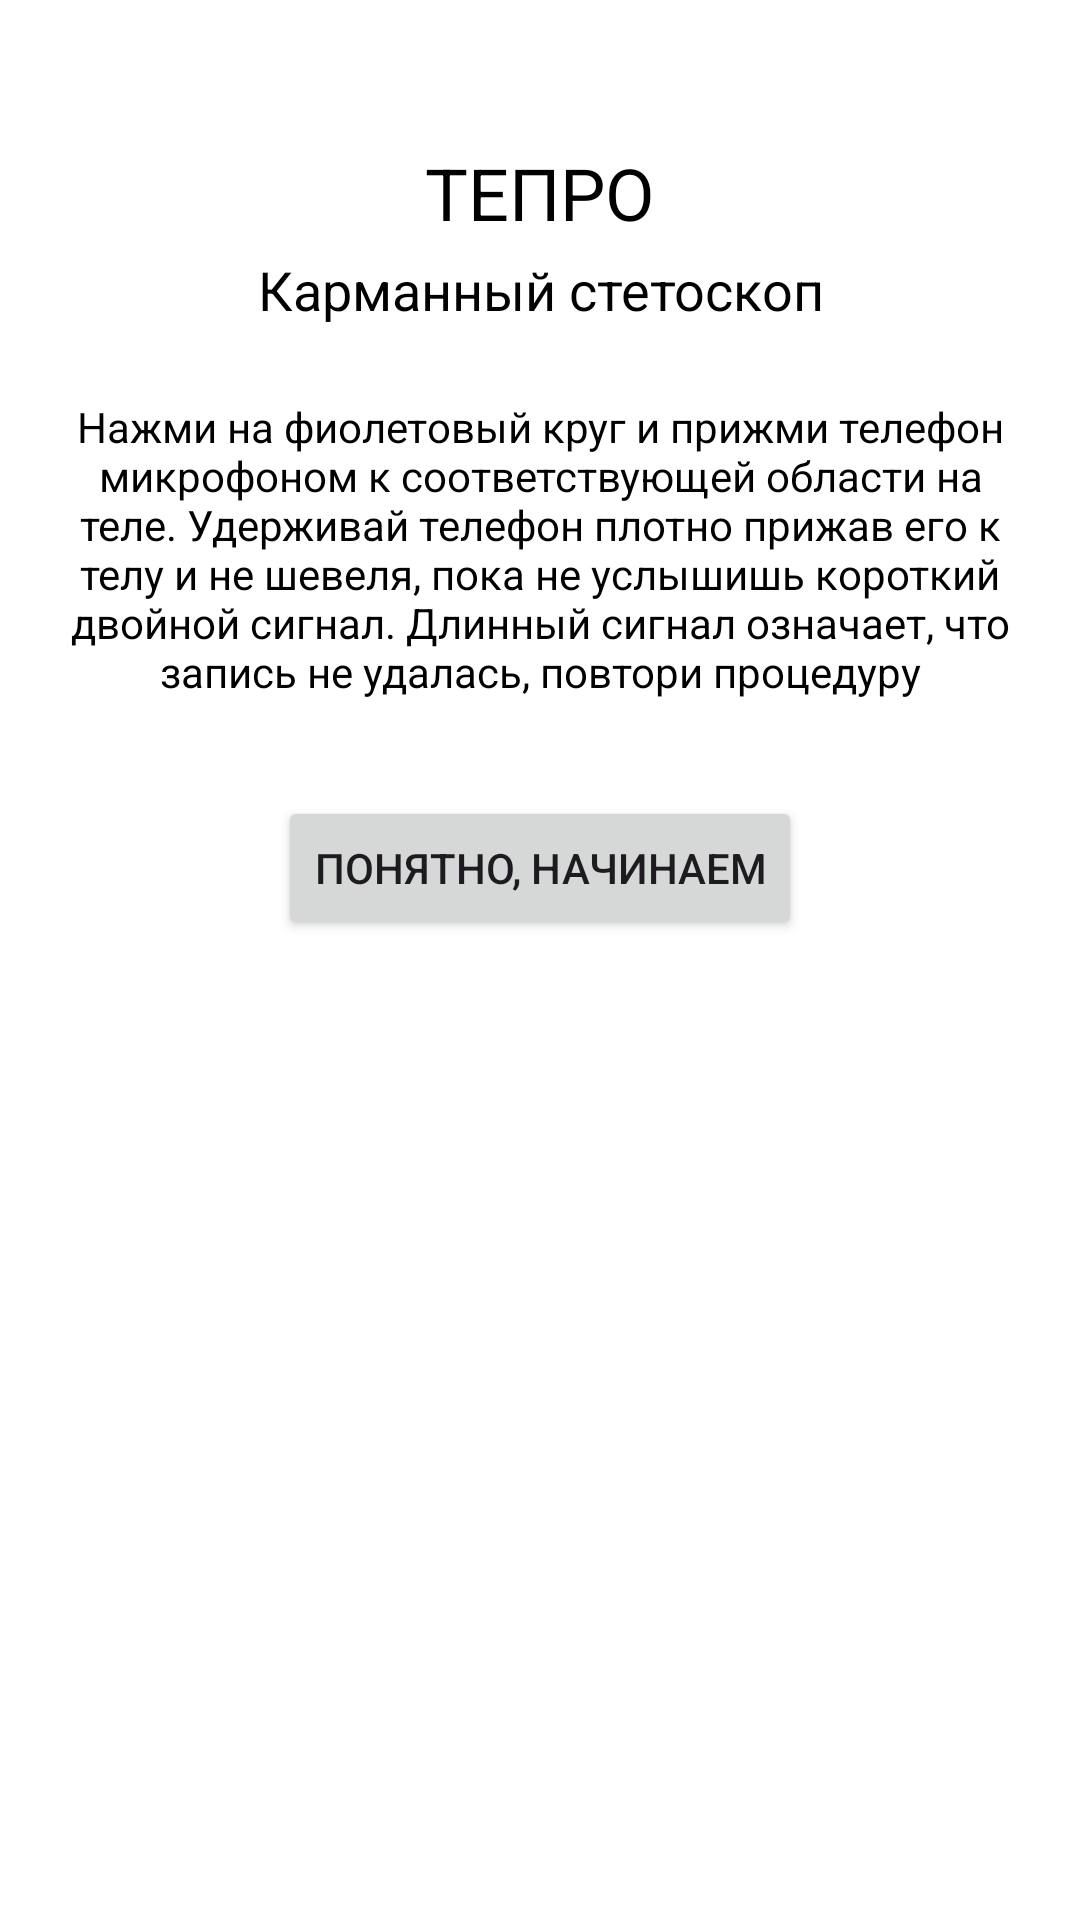

Here is an Android app screen rendered from its layout file. Give the layout XML and the strings, colors and styles it references.
<!-- AndroidManifest.xml: application theme Theme.HelloWorldApp -->
<!-- res/layout/content_main.xml -->
<?xml version="1.0" encoding="utf-8"?>
<LinearLayout xmlns:android="http://schemas.android.com/apk/res/android"
    android:layout_width="match_parent"
    android:layout_height="match_parent"
    android:orientation="vertical"
    android:padding="16dp"
    android:background="@android:color/white">

    <TextView
        android:id="@+id/title_text"
        android:layout_width="match_parent"
        android:layout_height="wrap_content"
        android:text="ТЕПРО"
        android:textColor="@android:color/black"
        android:textSize="24sp"
        android:textAlignment="center"
        android:layout_marginTop="32dp" />

    <TextView
        android:id="@+id/subtitle_text"
        android:layout_width="match_parent"
        android:layout_height="wrap_content"
        android:text="Карманный стетоскоп"
        android:textColor="@android:color/black"
        android:textSize="18sp"
        android:textAlignment="center"
        android:layout_marginTop="4dp" />

    <TextView
        android:id="@+id/intro_text"
        android:layout_width="match_parent"
        android:layout_height="wrap_content"
        android:text="@string/app_intro"
        android:textColor="@android:color/black"
        android:textAlignment="center"
        android:layout_marginTop="24dp" />

    <Button
        android:id="@+id/start_button"
        android:layout_width="wrap_content"
        android:layout_height="wrap_content"
        android:text="ПОНЯТНО, НАЧИНАЕМ"
        android:layout_gravity="center_horizontal"
        android:layout_marginTop="32dp" />

    <androidx.recyclerview.widget.RecyclerView
        android:id="@+id/recordsList"
        android:layout_width="match_parent"
        android:layout_height="0dp"
        android:layout_weight="1"
        android:layout_marginTop="16dp" />

</LinearLayout>
<!-- resources referenced by this layout -->
<resources>
  <string name="app_intro">
          Нажми на фиолетовый круг и прижми телефон микрофоном к соответствующей области на теле.
          Удерживай телефон плотно прижав его к телу и не шевеля, пока не услышишь короткий двойной сигнал.
          Длинный сигнал означает, что запись не удалась, повтори процедуру
      </string>
  <style name="Theme.HelloWorldApp" parent="Theme.Material3.Light.NoActionBar">
          
          <item name="colorPrimary">@color/purple_700</item>
          <item name="colorPrimaryVariant">@color/purple_700</item>
          <item name="colorOnPrimary">@color/white</item>
          
          <item name="colorSecondary">@color/teal_200</item>
          <item name="colorSecondaryVariant">@color/teal_700</item>
          <item name="colorOnSecondary">@color/black</item>
          
          <item name="android:statusBarColor" tools:targetApi="l">@color/purple_700</item>
          <item name="android:navigationBarColor">@android:color/white</item>
          <item name="android:windowLightStatusBar">true</item> 
      </style>
  <color name="purple_700">#FF3700B3</color>
  <color name="white">#FFFFFFFF</color>
  <color name="teal_200">#FF03DAC5</color>
  <color name="teal_700">#FF018786</color>
  <color name="black">#FF000000</color>
</resources>
